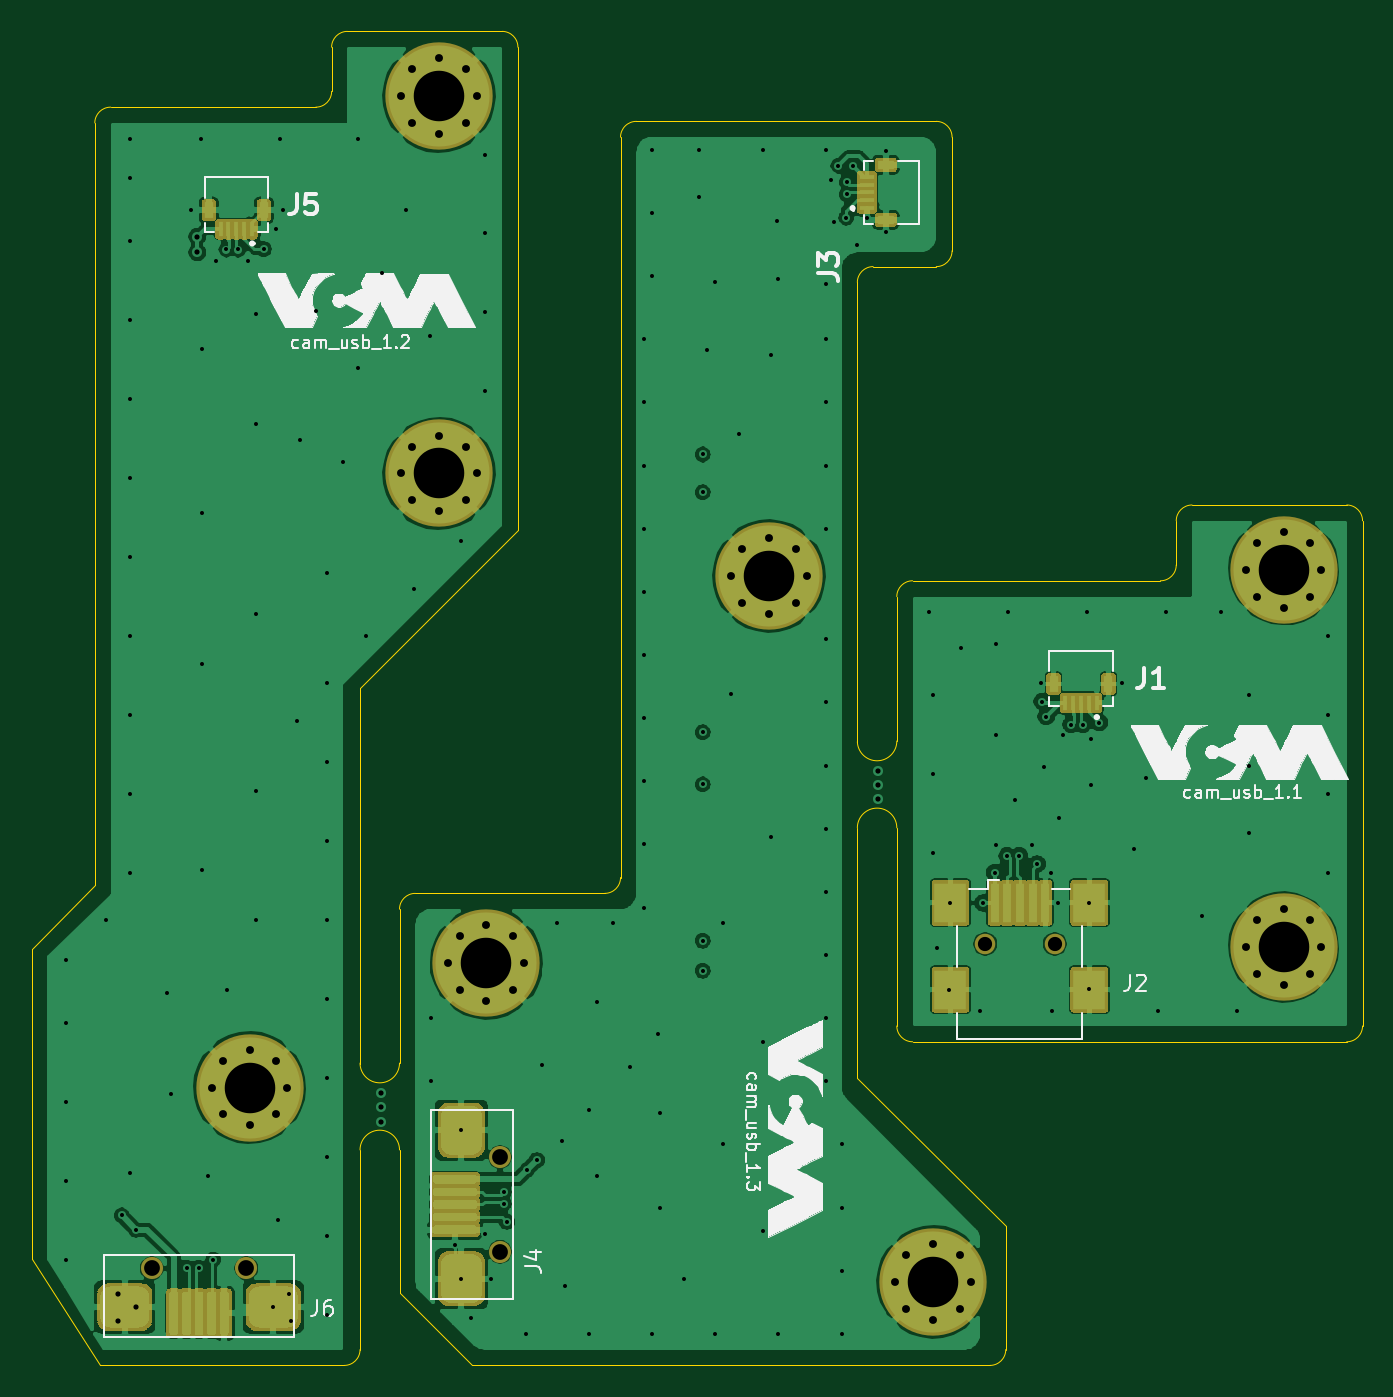
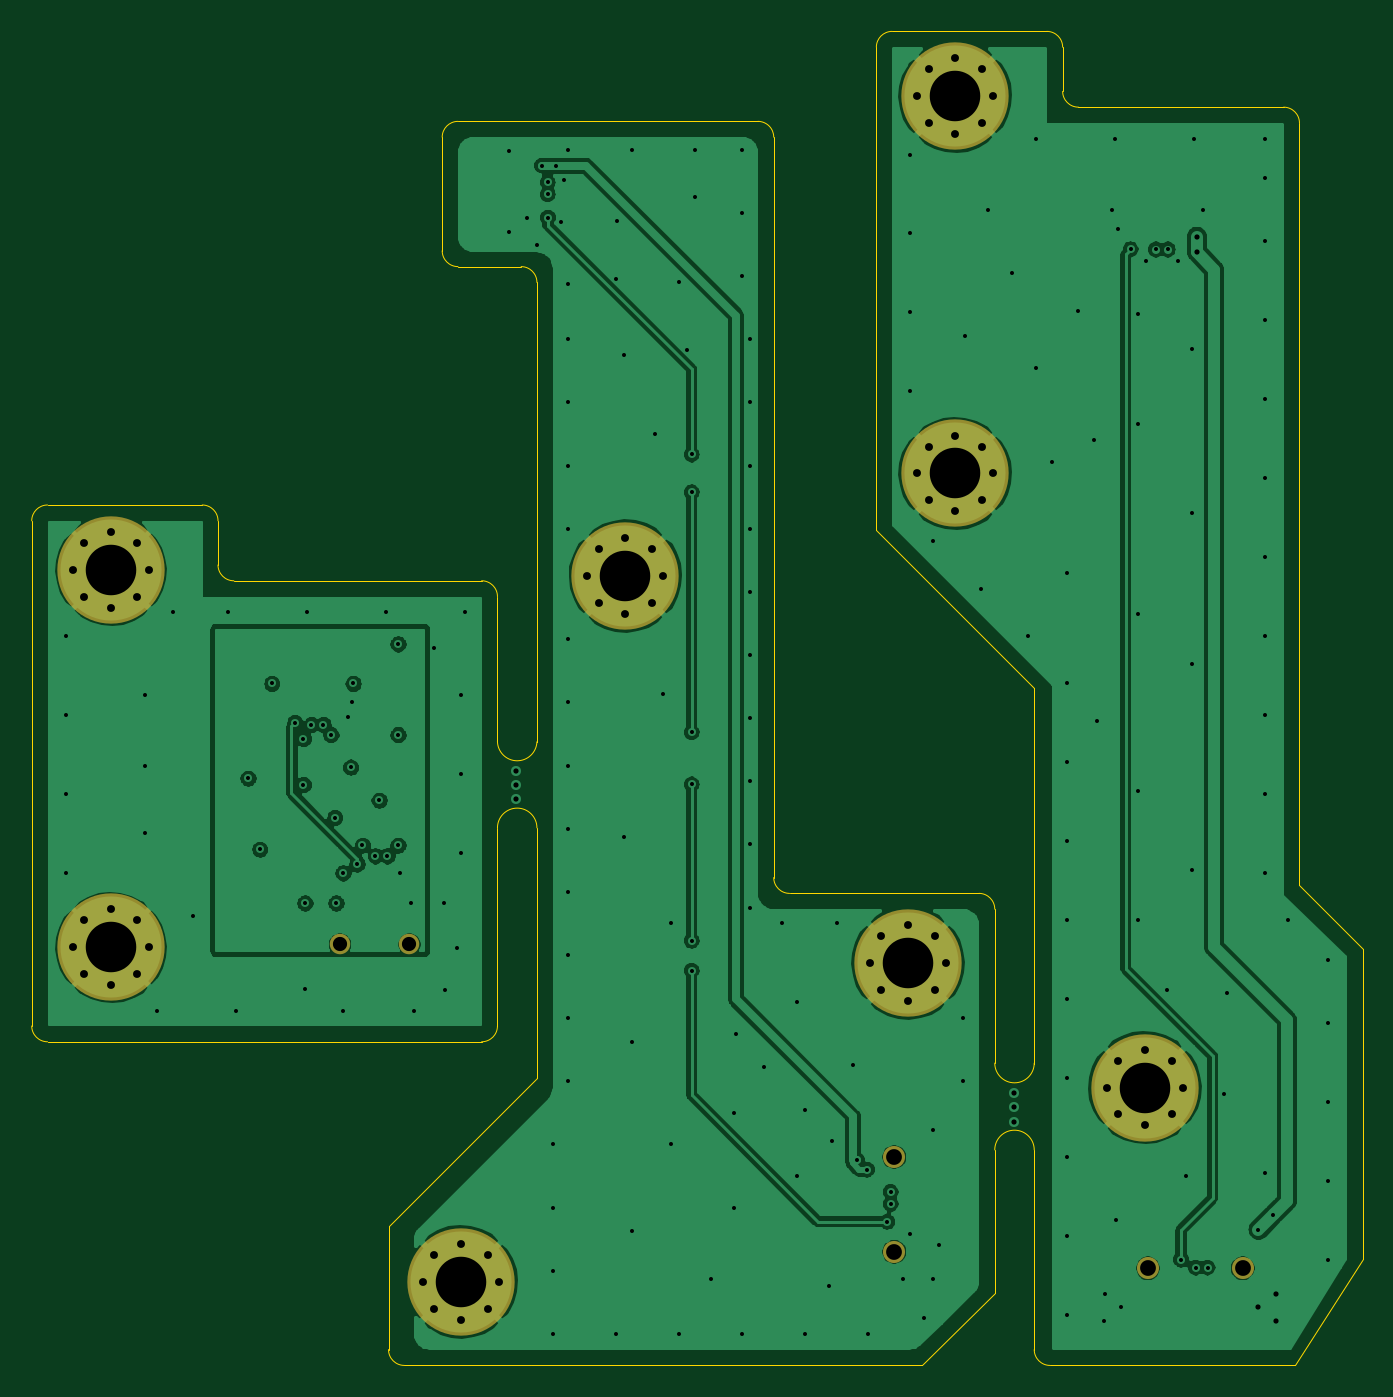
Circuit board: 13 layer files. Board 84.3 x 84.5 mm.
- bottom_copper: hard_cam_usb_production-B_Cu.gbr (126142 bytes)
- bottom_mask: hard_cam_usb_production-B_Mask.gbr (2857 bytes)
- paste: hard_cam_usb_production-B_Paste.gbr (476 bytes)
- bottom_silk: hard_cam_usb_production-B_SilkS.gbr (477 bytes)
- outline: hard_cam_usb_production-Edge_Cuts.gbr (4240 bytes)
- top_copper: hard_cam_usb_production-F_Cu.gbr (159216 bytes)
- top_mask: hard_cam_usb_production-F_Mask.gbr (32584 bytes)
- paste: hard_cam_usb_production-F_Paste.gbr (6424 bytes)
- top_silk: hard_cam_usb_production-F_SilkS.gbr (45196 bytes)
- inner_copper: hard_cam_usb_production-In1_Cu.gbr (102198 bytes)
- inner_copper: hard_cam_usb_production-In2_Cu.gbr (99269 bytes)
- drill: hard_cam_usb_production-NPTH.drl (388 bytes)
- drill: hard_cam_usb_production-PTH.drl (5107 bytes)

=== bottom_copper: hard_cam_usb_production-B_Cu.gbr (126142 bytes, source omitted) ===
=== bottom_mask: hard_cam_usb_production-B_Mask.gbr ===
%TF.GenerationSoftware,KiCad,Pcbnew,(5.1.10)-1*%
%TF.CreationDate,2021-10-19T18:18:54+02:00*%
%TF.ProjectId,hard_cam_usb_production,68617264-5f63-4616-9d5f-7573625f7072,rev?*%
%TF.SameCoordinates,Original*%
%TF.FileFunction,Soldermask,Bot*%
%TF.FilePolarity,Negative*%
%FSLAX46Y46*%
G04 Gerber Fmt 4.6, Leading zero omitted, Abs format (unit mm)*
G04 Created by KiCad (PCBNEW (5.1.10)-1) date 2021-10-19 18:18:54*
%MOMM*%
%LPD*%
G01*
G04 APERTURE LIST*
%ADD10C,1.400000*%
%ADD11C,1.300000*%
%ADD12C,1.200000*%
%ADD13C,6.800000*%
G04 APERTURE END LIST*
D10*
%TO.C,J6*%
X172400000Y-222050000D03*
X166400000Y-222050000D03*
%TD*%
D11*
%TO.C,J2*%
X223600000Y-201500000D03*
X219200000Y-201500000D03*
%TD*%
D12*
%TO.C,H1*%
X239797056Y-176102944D03*
X238100000Y-175400000D03*
X236402944Y-176102944D03*
X235700000Y-177800000D03*
X236402944Y-179497056D03*
X238100000Y-180200000D03*
X239797056Y-179497056D03*
X240500000Y-177800000D03*
D13*
X238100000Y-177800000D03*
%TD*%
%TO.C,H2*%
X238100000Y-201700000D03*
D12*
X240500000Y-201700000D03*
X239797056Y-203397056D03*
X238100000Y-204100000D03*
X236402944Y-203397056D03*
X235700000Y-201700000D03*
X236402944Y-200002944D03*
X238100000Y-199300000D03*
X239797056Y-200002944D03*
%TD*%
D10*
%TO.C,J4*%
X188468000Y-221006000D03*
X188468000Y-215006000D03*
%TD*%
D12*
%TO.C,H5*%
X207197056Y-179897056D03*
X207900000Y-178200000D03*
X207197056Y-176502944D03*
X205500000Y-175800000D03*
X203802944Y-176502944D03*
X203100000Y-178200000D03*
X203802944Y-179897056D03*
X205500000Y-180600000D03*
D13*
X205500000Y-178200000D03*
%TD*%
D12*
%TO.C,H6*%
X217597056Y-224597056D03*
X218300000Y-222900000D03*
X217597056Y-221202944D03*
X215900000Y-220500000D03*
X214202944Y-221202944D03*
X213500000Y-222900000D03*
X214202944Y-224597056D03*
X215900000Y-225300000D03*
D13*
X215900000Y-222900000D03*
%TD*%
%TO.C,H8*%
X187600000Y-202700000D03*
D12*
X187600000Y-205100000D03*
X185902944Y-204397056D03*
X185200000Y-202700000D03*
X185902944Y-201002944D03*
X187600000Y-200300000D03*
X189297056Y-201002944D03*
X190000000Y-202700000D03*
X189297056Y-204397056D03*
%TD*%
D13*
%TO.C,H4*%
X184600000Y-171700000D03*
D12*
X187000000Y-171700000D03*
X186297056Y-173397056D03*
X184600000Y-174100000D03*
X182902944Y-173397056D03*
X182200000Y-171700000D03*
X182902944Y-170002944D03*
X184600000Y-169300000D03*
X186297056Y-170002944D03*
%TD*%
D13*
%TO.C,H3*%
X184600000Y-147800000D03*
D12*
X187000000Y-147800000D03*
X186297056Y-149497056D03*
X184600000Y-150200000D03*
X182902944Y-149497056D03*
X182200000Y-147800000D03*
X182902944Y-146102944D03*
X184600000Y-145400000D03*
X186297056Y-146102944D03*
%TD*%
D13*
%TO.C,H7*%
X172600000Y-210600000D03*
D12*
X175000000Y-210600000D03*
X174297056Y-212297056D03*
X172600000Y-213000000D03*
X170902944Y-212297056D03*
X170200000Y-210600000D03*
X170902944Y-208902944D03*
X172600000Y-208200000D03*
X174297056Y-208902944D03*
%TD*%
M02*

=== paste: hard_cam_usb_production-B_Paste.gbr ===
%TF.GenerationSoftware,KiCad,Pcbnew,(5.1.10)-1*%
%TF.CreationDate,2021-10-19T18:18:53+02:00*%
%TF.ProjectId,hard_cam_usb_production,68617264-5f63-4616-9d5f-7573625f7072,rev?*%
%TF.SameCoordinates,Original*%
%TF.FileFunction,Paste,Bot*%
%TF.FilePolarity,Positive*%
%FSLAX46Y46*%
G04 Gerber Fmt 4.6, Leading zero omitted, Abs format (unit mm)*
G04 Created by KiCad (PCBNEW (5.1.10)-1) date 2021-10-19 18:18:53*
%MOMM*%
%LPD*%
G01*
G04 APERTURE LIST*
G04 APERTURE END LIST*
M02*

=== bottom_silk: hard_cam_usb_production-B_SilkS.gbr ===
%TF.GenerationSoftware,KiCad,Pcbnew,(5.1.10)-1*%
%TF.CreationDate,2021-10-19T18:18:53+02:00*%
%TF.ProjectId,hard_cam_usb_production,68617264-5f63-4616-9d5f-7573625f7072,rev?*%
%TF.SameCoordinates,Original*%
%TF.FileFunction,Legend,Bot*%
%TF.FilePolarity,Positive*%
%FSLAX46Y46*%
G04 Gerber Fmt 4.6, Leading zero omitted, Abs format (unit mm)*
G04 Created by KiCad (PCBNEW (5.1.10)-1) date 2021-10-19 18:18:53*
%MOMM*%
%LPD*%
G01*
G04 APERTURE LIST*
G04 APERTURE END LIST*
M02*

=== outline: hard_cam_usb_production-Edge_Cuts.gbr ===
%TF.GenerationSoftware,KiCad,Pcbnew,(5.1.10)-1*%
%TF.CreationDate,2021-10-19T18:18:54+02:00*%
%TF.ProjectId,hard_cam_usb_production,68617264-5f63-4616-9d5f-7573625f7072,rev?*%
%TF.SameCoordinates,Original*%
%TF.FileFunction,Profile,NP*%
%FSLAX46Y46*%
G04 Gerber Fmt 4.6, Leading zero omitted, Abs format (unit mm)*
G04 Created by KiCad (PCBNEW (5.1.10)-1) date 2021-10-19 18:18:54*
%MOMM*%
%LPD*%
G01*
G04 APERTURE LIST*
%TA.AperFunction,Profile*%
%ADD10C,0.050000*%
%TD*%
G04 APERTURE END LIST*
D10*
X163100000Y-228200000D02*
X158800000Y-221450000D01*
X179600000Y-214550000D02*
X179600000Y-227200000D01*
X182100000Y-199300000D02*
X182100000Y-209050000D01*
X179600000Y-214550000D02*
G75*
G02*
X182100000Y-214550000I1250000J0D01*
G01*
X179600000Y-209100000D02*
X179600000Y-209050000D01*
X182100000Y-209050000D02*
G75*
G02*
X179600000Y-209050000I-1250000J0D01*
G01*
X211100000Y-188700000D02*
X211100000Y-188650000D01*
X211100000Y-159600000D02*
X211100000Y-188700000D01*
X213600000Y-194150000D02*
X213600000Y-206700000D01*
X213600000Y-179500000D02*
X213601000Y-188650000D01*
X211100000Y-194150000D02*
G75*
G02*
X213600000Y-194150000I1250000J0D01*
G01*
X213601000Y-188650000D02*
G75*
G02*
X211100000Y-188700000I-1251000J0D01*
G01*
X179600000Y-227200000D02*
G75*
G02*
X178600000Y-228200000I-1000000J0D01*
G01*
X158800000Y-221450000D02*
X158800000Y-201800000D01*
X158800000Y-201800000D02*
X162800000Y-197800000D01*
X213600000Y-179500000D02*
G75*
G02*
X214600000Y-178500000I1000000J0D01*
G01*
X243100000Y-206700000D02*
G75*
G02*
X242100000Y-207700000I-1000000J0D01*
G01*
X242100000Y-207700000D02*
X214600000Y-207700000D01*
X243100000Y-174700000D02*
X243100000Y-206700000D01*
X232300000Y-173700000D02*
X242100000Y-173700000D01*
X231300000Y-177500000D02*
X231300000Y-174700000D01*
X242100000Y-173700000D02*
G75*
G02*
X243100000Y-174700000I0J-1000000D01*
G01*
X214600000Y-178500000D02*
X230300000Y-178500000D01*
X231300000Y-177500000D02*
G75*
G02*
X230300000Y-178500000I-1000000J0D01*
G01*
X214600000Y-207700000D02*
G75*
G02*
X213600000Y-206700000I0J1000000D01*
G01*
X231300000Y-174700000D02*
G75*
G02*
X232300000Y-173700000I1000000J0D01*
G01*
X220500000Y-219400000D02*
X211100000Y-210000000D01*
X196100000Y-150400000D02*
G75*
G02*
X197100000Y-149400000I1000000J0D01*
G01*
X217100000Y-157600000D02*
G75*
G02*
X216100000Y-158600000I-1000000J0D01*
G01*
X216100000Y-149400000D02*
G75*
G02*
X217100000Y-150400000I0J-1000000D01*
G01*
X211100000Y-210000000D02*
X211100000Y-207800000D01*
X211100000Y-194150000D02*
X211100000Y-207800000D01*
X216100000Y-158600000D02*
X212100000Y-158600000D01*
X217100000Y-150400000D02*
X217100000Y-157600000D01*
X220500000Y-227200000D02*
G75*
G02*
X219500000Y-228200000I-1000000J0D01*
G01*
X220500000Y-227200000D02*
X220500000Y-219400000D01*
X197100000Y-149400000D02*
X197100000Y-149400000D01*
X200100000Y-149400000D02*
X197100000Y-149400000D01*
X211500000Y-228200000D02*
X219500000Y-228200000D01*
X216100000Y-149400000D02*
X200100000Y-149400000D01*
X182100000Y-199300000D02*
G75*
G02*
X183100000Y-198300000I1000000J0D01*
G01*
X196100000Y-197300000D02*
G75*
G02*
X195100000Y-198300000I-1000000J0D01*
G01*
X183100000Y-198300000D02*
X195100000Y-198300000D01*
X196100000Y-197300000D02*
X196100000Y-150400000D01*
X186700000Y-228200000D02*
X182100000Y-223600000D01*
X182100000Y-223600000D02*
X182100000Y-214550000D01*
X211500000Y-228200000D02*
X186700000Y-228200000D01*
X211100000Y-159600000D02*
G75*
G02*
X212100000Y-158600000I1000000J0D01*
G01*
X188600000Y-143700000D02*
G75*
G02*
X189600000Y-144700000I0J-1000000D01*
G01*
X163800000Y-148500000D02*
X176800000Y-148500000D01*
X189600000Y-144700000D02*
X189600000Y-175300000D01*
X177800000Y-147500000D02*
X177800000Y-144700000D01*
X162800000Y-176700000D02*
X162800000Y-149500000D01*
X162800000Y-149500000D02*
G75*
G02*
X163800000Y-148500000I1000000J0D01*
G01*
X177800000Y-144700000D02*
G75*
G02*
X178800000Y-143700000I1000000J0D01*
G01*
X177800000Y-147500000D02*
G75*
G02*
X176800000Y-148500000I-1000000J0D01*
G01*
X178600000Y-228200000D02*
X163100000Y-228200000D01*
X178800000Y-143700000D02*
X188600000Y-143700000D01*
X179600000Y-185300000D02*
X189600000Y-175300000D01*
X162800000Y-197800000D02*
X162800000Y-176700000D01*
X179600000Y-209100000D02*
X179600000Y-185300000D01*
M02*

=== top_copper: hard_cam_usb_production-F_Cu.gbr (159216 bytes, source omitted) ===
=== top_mask: hard_cam_usb_production-F_Mask.gbr (32584 bytes, source omitted) ===
=== paste: hard_cam_usb_production-F_Paste.gbr ===
%TF.GenerationSoftware,KiCad,Pcbnew,(5.1.10)-1*%
%TF.CreationDate,2021-10-19T18:18:53+02:00*%
%TF.ProjectId,hard_cam_usb_production,68617264-5f63-4616-9d5f-7573625f7072,rev?*%
%TF.SameCoordinates,Original*%
%TF.FileFunction,Paste,Top*%
%TF.FilePolarity,Positive*%
%FSLAX46Y46*%
G04 Gerber Fmt 4.6, Leading zero omitted, Abs format (unit mm)*
G04 Created by KiCad (PCBNEW (5.1.10)-1) date 2021-10-19 18:18:53*
%MOMM*%
%LPD*%
G01*
G04 APERTURE LIST*
%ADD10R,0.500000X2.500000*%
%ADD11R,2.000000X2.500000*%
%ADD12R,0.520000X1.000000*%
%ADD13R,0.300000X0.900000*%
%ADD14R,0.900000X0.300000*%
%ADD15R,1.000000X0.520000*%
G04 APERTURE END LIST*
%TO.C,J6*%
G36*
G01*
X167525000Y-226137500D02*
X167525000Y-223662500D01*
G75*
G02*
X167662500Y-223525000I137500J0D01*
G01*
X167937500Y-223525000D01*
G75*
G02*
X168075000Y-223662500I0J-137500D01*
G01*
X168075000Y-226137500D01*
G75*
G02*
X167937500Y-226275000I-137500J0D01*
G01*
X167662500Y-226275000D01*
G75*
G02*
X167525000Y-226137500I0J137500D01*
G01*
G37*
G36*
G01*
X168325000Y-226137500D02*
X168325000Y-223662500D01*
G75*
G02*
X168462500Y-223525000I137500J0D01*
G01*
X168737500Y-223525000D01*
G75*
G02*
X168875000Y-223662500I0J-137500D01*
G01*
X168875000Y-226137500D01*
G75*
G02*
X168737500Y-226275000I-137500J0D01*
G01*
X168462500Y-226275000D01*
G75*
G02*
X168325000Y-226137500I0J137500D01*
G01*
G37*
G36*
G01*
X169125000Y-226137500D02*
X169125000Y-223662500D01*
G75*
G02*
X169262500Y-223525000I137500J0D01*
G01*
X169537500Y-223525000D01*
G75*
G02*
X169675000Y-223662500I0J-137500D01*
G01*
X169675000Y-226137500D01*
G75*
G02*
X169537500Y-226275000I-137500J0D01*
G01*
X169262500Y-226275000D01*
G75*
G02*
X169125000Y-226137500I0J137500D01*
G01*
G37*
G36*
G01*
X169925000Y-226137500D02*
X169925000Y-223662500D01*
G75*
G02*
X170062500Y-223525000I137500J0D01*
G01*
X170337500Y-223525000D01*
G75*
G02*
X170475000Y-223662500I0J-137500D01*
G01*
X170475000Y-226137500D01*
G75*
G02*
X170337500Y-226275000I-137500J0D01*
G01*
X170062500Y-226275000D01*
G75*
G02*
X169925000Y-226137500I0J137500D01*
G01*
G37*
G36*
G01*
X170725000Y-226137500D02*
X170725000Y-223662500D01*
G75*
G02*
X170862500Y-223525000I137500J0D01*
G01*
X171137500Y-223525000D01*
G75*
G02*
X171275000Y-223662500I0J-137500D01*
G01*
X171275000Y-226137500D01*
G75*
G02*
X171137500Y-226275000I-137500J0D01*
G01*
X170862500Y-226275000D01*
G75*
G02*
X170725000Y-226137500I0J137500D01*
G01*
G37*
G36*
G01*
X172550000Y-225150000D02*
X172550000Y-223850000D01*
G75*
G02*
X173200000Y-223200000I650000J0D01*
G01*
X175000000Y-223200000D01*
G75*
G02*
X175650000Y-223850000I0J-650000D01*
G01*
X175650000Y-225150000D01*
G75*
G02*
X175000000Y-225800000I-650000J0D01*
G01*
X173200000Y-225800000D01*
G75*
G02*
X172550000Y-225150000I0J650000D01*
G01*
G37*
G36*
G01*
X163150000Y-225150000D02*
X163150000Y-223850000D01*
G75*
G02*
X163800000Y-223200000I650000J0D01*
G01*
X165600000Y-223200000D01*
G75*
G02*
X166250000Y-223850000I0J-650000D01*
G01*
X166250000Y-225150000D01*
G75*
G02*
X165600000Y-225800000I-650000J0D01*
G01*
X163800000Y-225800000D01*
G75*
G02*
X163150000Y-225150000I0J650000D01*
G01*
G37*
%TD*%
D10*
%TO.C,J2*%
X223000000Y-198900000D03*
X222200000Y-198900000D03*
X221400000Y-198900000D03*
X220600000Y-198900000D03*
X219800000Y-198900000D03*
D11*
X225800000Y-198900000D03*
X217000000Y-198900000D03*
X225800000Y-204400000D03*
X217000000Y-204400000D03*
%TD*%
D12*
%TO.C,J1*%
X223526500Y-185033500D03*
X227006500Y-185033500D03*
D13*
X224266500Y-186233500D03*
X224766500Y-186233500D03*
X225266500Y-186233500D03*
X225766500Y-186233500D03*
X226266500Y-186233500D03*
%TD*%
%TO.C,J4*%
G36*
G01*
X184380500Y-216131000D02*
X186855500Y-216131000D01*
G75*
G02*
X186993000Y-216268500I0J-137500D01*
G01*
X186993000Y-216543500D01*
G75*
G02*
X186855500Y-216681000I-137500J0D01*
G01*
X184380500Y-216681000D01*
G75*
G02*
X184243000Y-216543500I0J137500D01*
G01*
X184243000Y-216268500D01*
G75*
G02*
X184380500Y-216131000I137500J0D01*
G01*
G37*
G36*
G01*
X184380500Y-216931000D02*
X186855500Y-216931000D01*
G75*
G02*
X186993000Y-217068500I0J-137500D01*
G01*
X186993000Y-217343500D01*
G75*
G02*
X186855500Y-217481000I-137500J0D01*
G01*
X184380500Y-217481000D01*
G75*
G02*
X184243000Y-217343500I0J137500D01*
G01*
X184243000Y-217068500D01*
G75*
G02*
X184380500Y-216931000I137500J0D01*
G01*
G37*
G36*
G01*
X184380500Y-217731000D02*
X186855500Y-217731000D01*
G75*
G02*
X186993000Y-217868500I0J-137500D01*
G01*
X186993000Y-218143500D01*
G75*
G02*
X186855500Y-218281000I-137500J0D01*
G01*
X184380500Y-218281000D01*
G75*
G02*
X184243000Y-218143500I0J137500D01*
G01*
X184243000Y-217868500D01*
G75*
G02*
X184380500Y-217731000I137500J0D01*
G01*
G37*
G36*
G01*
X184380500Y-218531000D02*
X186855500Y-218531000D01*
G75*
G02*
X186993000Y-218668500I0J-137500D01*
G01*
X186993000Y-218943500D01*
G75*
G02*
X186855500Y-219081000I-137500J0D01*
G01*
X184380500Y-219081000D01*
G75*
G02*
X184243000Y-218943500I0J137500D01*
G01*
X184243000Y-218668500D01*
G75*
G02*
X184380500Y-218531000I137500J0D01*
G01*
G37*
G36*
G01*
X184380500Y-219331000D02*
X186855500Y-219331000D01*
G75*
G02*
X186993000Y-219468500I0J-137500D01*
G01*
X186993000Y-219743500D01*
G75*
G02*
X186855500Y-219881000I-137500J0D01*
G01*
X184380500Y-219881000D01*
G75*
G02*
X184243000Y-219743500I0J137500D01*
G01*
X184243000Y-219468500D01*
G75*
G02*
X184380500Y-219331000I137500J0D01*
G01*
G37*
G36*
G01*
X185368000Y-221156000D02*
X186668000Y-221156000D01*
G75*
G02*
X187318000Y-221806000I0J-650000D01*
G01*
X187318000Y-223606000D01*
G75*
G02*
X186668000Y-224256000I-650000J0D01*
G01*
X185368000Y-224256000D01*
G75*
G02*
X184718000Y-223606000I0J650000D01*
G01*
X184718000Y-221806000D01*
G75*
G02*
X185368000Y-221156000I650000J0D01*
G01*
G37*
G36*
G01*
X185368000Y-211756000D02*
X186668000Y-211756000D01*
G75*
G02*
X187318000Y-212406000I0J-650000D01*
G01*
X187318000Y-214206000D01*
G75*
G02*
X186668000Y-214856000I-650000J0D01*
G01*
X185368000Y-214856000D01*
G75*
G02*
X184718000Y-214206000I0J650000D01*
G01*
X184718000Y-212406000D01*
G75*
G02*
X185368000Y-211756000I650000J0D01*
G01*
G37*
%TD*%
D14*
%TO.C,J3*%
X211700000Y-154900000D03*
X211700000Y-154400000D03*
X211700000Y-153900000D03*
X211700000Y-153400000D03*
X211700000Y-152900000D03*
D15*
X212900000Y-155640000D03*
X212900000Y-152160000D03*
%TD*%
D12*
%TO.C,J5*%
X170026500Y-155033500D03*
X173506500Y-155033500D03*
D13*
X170766500Y-156233500D03*
X171266500Y-156233500D03*
X171766500Y-156233500D03*
X172266500Y-156233500D03*
X172766500Y-156233500D03*
%TD*%
M02*

=== top_silk: hard_cam_usb_production-F_SilkS.gbr (45196 bytes, source omitted) ===
=== inner_copper: hard_cam_usb_production-In1_Cu.gbr (102198 bytes, source omitted) ===
=== inner_copper: hard_cam_usb_production-In2_Cu.gbr (99269 bytes, source omitted) ===
=== drill: hard_cam_usb_production-NPTH.drl ===
M48
; DRILL file {KiCad (5.1.10)-1} date 10/19/21 18:19:03
; FORMAT={-:-/ absolute / inch / decimal}
; #@! TF.CreationDate,2021-10-19T18:19:03+02:00
; #@! TF.GenerationSoftware,Kicad,Pcbnew,(5.1.10)-1
; #@! TF.FileFunction,NonPlated,1,4,NPTH
FMAT,2
INCH
T1C0.0354
T2C0.0394
%
G90
G05
T1
X8.6299Y-7.9331
X8.8031Y-7.9331
T2
X6.5512Y-8.7421
X6.7874Y-8.7421
X7.42Y-8.4648
X7.42Y-8.701
T0
M30

=== drill: hard_cam_usb_production-PTH.drl (5107 bytes, source omitted) ===
